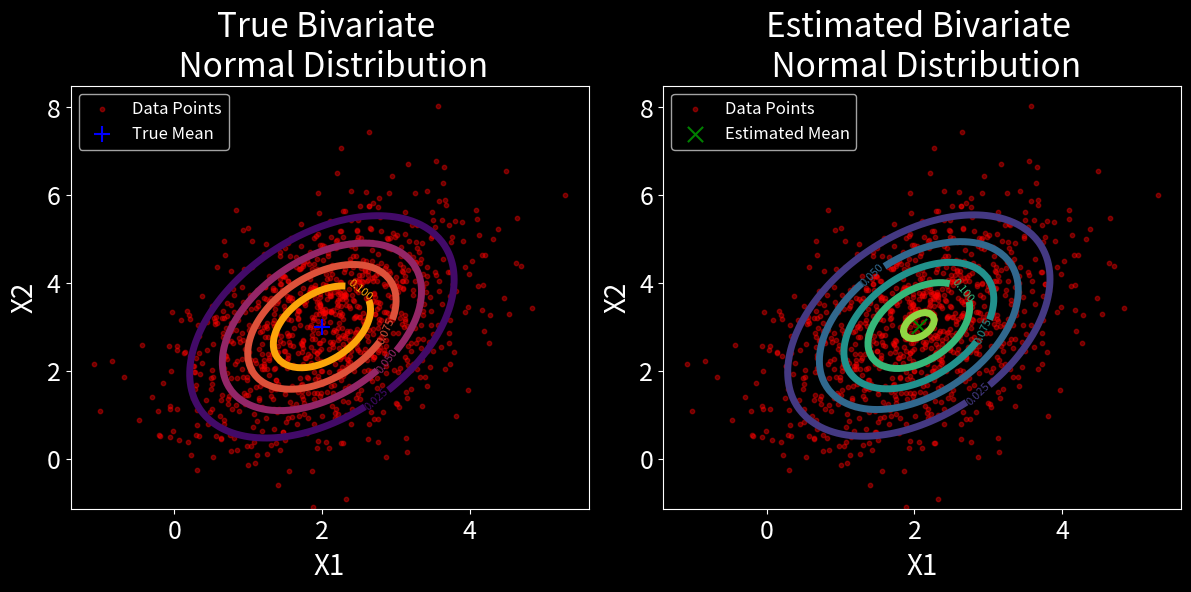
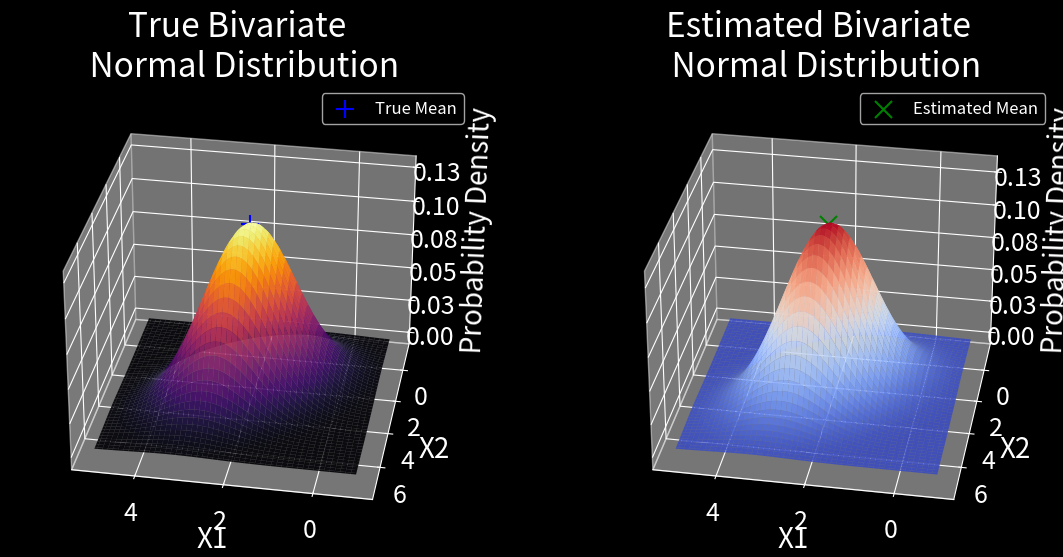

Write Python code to recreate these figures, in order.
import numpy as np
import matplotlib.pyplot as plt
from scipy.stats import multivariate_normal
from matplotlib.ticker import FormatStrFormatter

plt.rc('axes', titlesize=24, labelsize=20, labelpad=5)
plt.rc('xtick', labelsize=18)
plt.rc('ytick', labelsize=18)              
plt.rc('legend', fontsize=12)

# Generate synthetic data from a bivariate normal distribution
np.random.seed(47)
plt.style.use('dark_background')
mu_true = np.array([2, 3])  # True mean vector
sigma_true = np.array([[1, 0.6], [0.6, 2]])  # True covariance matrix
n_samples = 1000
data = np.random.multivariate_normal(mu_true, sigma_true, size=n_samples)

# MLE estimate of mean and covariance
mu_hat = np.mean(data, axis=0)
sigma_hat = (data - mu_hat).T @ (data - mu_hat) / data.shape[0]

# Create meshgrid for contour plotting
x = np.linspace(mu_hat[0] - 3 * np.sqrt(sigma_hat[0, 0]), mu_hat[0] + 3 * np.sqrt(sigma_hat[0, 0]), 100)
y = np.linspace(mu_hat[1] - 3 * np.sqrt(sigma_hat[1, 1]), mu_hat[1] + 3 * np.sqrt(sigma_hat[1, 1]), 100)
X, Y = np.meshgrid(x, y)

# Calculate the PDF for true and estimated bivariate normal distributions
rv_true = multivariate_normal(mu_true, sigma_true)
rv_est = multivariate_normal(mu_hat, sigma_hat)
Z_true = rv_true.pdf(np.dstack((X, Y)))
Z_est = rv_est.pdf(np.dstack((X, Y)))

# Plot 2D contour plots
plt.figure(figsize=(12, 6), dpi=300)

# True distribution
plt.subplot(1, 2, 1)
cp_true = plt.contour(X, Y, Z_true, 5, cmap='inferno', linewidths=5)
plt.clabel(cp_true, inline=True, fontsize=8)
plt.scatter(data[:, 0], data[:, 1], alpha=0.4, label="Data Points", color='red', s=10)
plt.scatter(mu_true[0], mu_true[1], color='blue', label='True Mean', marker='+', s=120)
plt.title('True Bivariate \n Normal Distribution')
plt.xlabel('X1')
plt.ylabel('X2')
plt.legend()

# Estimated distribution
plt.subplot(1, 2, 2)
cp_est = plt.contour(X, Y, Z_est, 5, cmap='viridis', linewidths=5)
plt.clabel(cp_est, inline=True, fontsize=8)
plt.scatter(data[:, 0], data[:, 1], alpha=0.4, label="Data Points", color='red', s=10)
plt.scatter(mu_hat[0], mu_hat[1], color='green', label='Estimated Mean', marker='x', s=120)
plt.title('Estimated Bivariate \n Normal Distribution')
plt.xlabel('X1')
plt.ylabel('X2')
plt.legend()

plt.tight_layout()
plt.show()

# Plot 3D surface plots
fig = plt.figure(figsize=(15, 6), dpi=300)

# True distribution 3D plot
ax = fig.add_subplot(121, projection='3d')
ax.view_init(elev=30, azim=100)
ax.plot_surface(X, Y, Z_true, cmap='inferno', alpha=0.9)
ax.scatter(mu_true[0], mu_true[1], np.max(Z_true), color='blue', label='True Mean', marker='+', s=150)
ax.set_title('True Bivariate \n Normal Distribution')
ax.set_xlabel('X1')
ax.set_ylabel('X2')
ax.set_zlabel('Probability Density', labelpad=15)
ax.zaxis.set_major_formatter(FormatStrFormatter('%.2f'))
ax.legend()

# Estimated distribution 3D plot
ax = fig.add_subplot(122, projection='3d')
ax.view_init(elev=30, azim=100)
ax.plot_surface(X, Y, Z_est, cmap='coolwarm', alpha=0.9)
ax.scatter(mu_hat[0], mu_hat[1], np.max(Z_est), color='green', label='Estimated Mean', marker='x', s=150)
ax.set_title('Estimated Bivariate \n Normal Distribution')
ax.set_xlabel('X1')
ax.set_ylabel('X2')
ax.set_zlabel('Probability Density', labelpad=15)
ax.zaxis.set_major_formatter(FormatStrFormatter('%.2f'))
ax.zaxis.label.set_position((1.0, 0.5, 0))
ax.legend()

plt.subplots_adjust(wspace=0, hspace=0.5)
plt.show()